Run: headless pygame with SDL's dummy video driver; simulated clock (each Clock.tick advances the game by its frame time, no real sleeping); random seed 0; keys injected as events and as key.get_pressed() state; no mouse input.
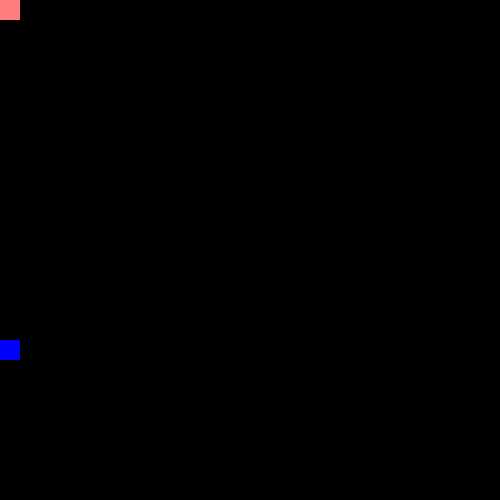
Frame 1 of 4 · flips 1–60 · no input
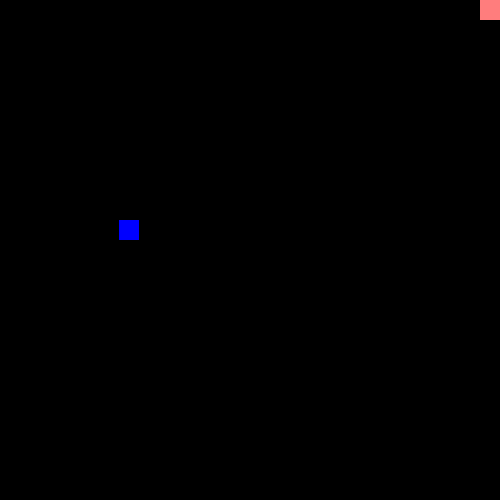
Frame 2 of 4 · flips 61–180 · tapped SPACE, RETURN · held RIGHT (→), D
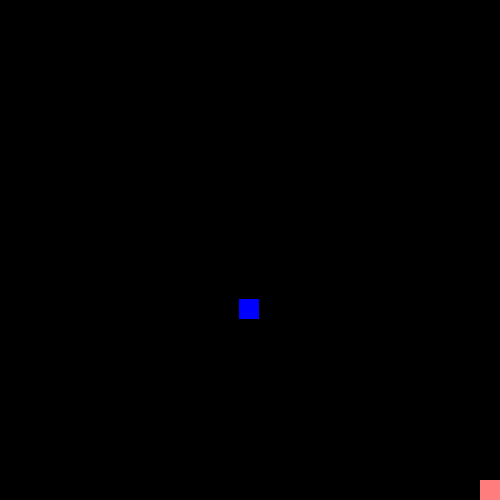
Frame 3 of 4 · flips 181–300 · held DOWN (↓), S
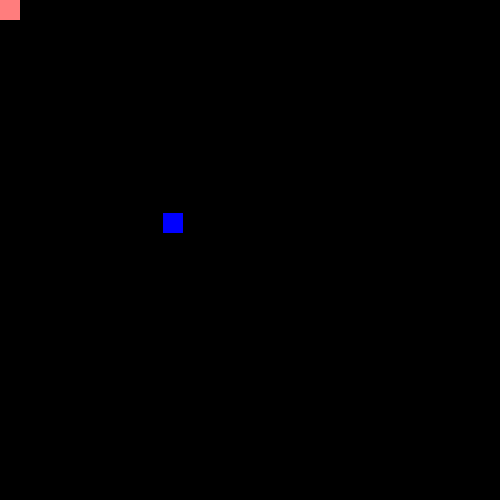
Frame 4 of 4 · flips 301–420 · held LEFT (←), A, UP (↑), W

The pygame program that drew these frames:

import pygame
from pygame.locals import *

import sys
import random

mainClock = pygame.time.Clock()
display_size = (500, 500)

pygame.init()
screen = pygame.display.set_mode(display_size)
pygame.display.set_caption("Testing gud stuff lol")


# Use a frickin class please
class Square(object):
    def __init__(self, x, y, speed, colour):
        self.x = x    # pos_x
        self.y = y    # pos_y
        self.w = 20   # width
        self.h = 20   # height
        self.colour = colour  # I added a colour field so you'll be able to distinguish the entities
        self.killed = False   # We'll use it later lol

        self.speed = speed    # We will have fun
        self.movement = {"UP": False, "DOWN": False, "RIGHT": False, "LEFT": False}  # Advanced technique, using booleans for movement
        self.movement_reset = self.movement.copy() # If you do self.movement_reset = self.movement, they will share their values so
                                                   # use copy() with list or dicts to make sure they are independant

    def collisions(self):
        # Call this function to make sure the square won't go full OOB (Out of Bounds)
        if self.x > display_size[0] - self.w:
            self.x = display_size[0] - self.w
        if self.x < 0:
            self.x = 0
        if self.y > display_size[1] - self.h:
            self.y = display_size[1] - self.h
        if self.y < 0:
            self.y = 0

    def controller(self, input):
        '''
        Here, we are using a dictionary containing booleans fopr controlling the movement of the entity,
        dictionnaries are simple, instead of using a list that can change the order of its items and completly
        messs up our program, dicts give us the useful fonctionnality of giving names to our values, the names are
        called key. Controller takes a parameter "input" that will update the dictionnary and define where to move...
        '''
        self.movement.update(input)

        if self.movement["UP"]:
            self.y -= self.speed
        if self.movement["DOWN"]:
            self.y += self.speed
        if self.movement["LEFT"]:
            self.x -= self.speed
        if self.movement["RIGHT"]:
            self.x += self.speed

        self.movement = self.movement_reset  # Here I reset the dict so it wont keep moving

    def draw(self, display):
        # A good habit is to make the display a parameter
        pygame.draw.rect(display, self.colour, ((self.x, self.y), (self.w, self.h)))


def keyboard_inputs():
    keys = pygame.key.get_pressed()
    movement = {"UP": False, "DOWN": False, "RIGHT": False, "LEFT": False}

    if keys[K_LEFT] or keys[K_a]:
        movement["LEFT"] = True
    if keys[K_RIGHT] or keys[K_d]:
        movement["RIGHT"] = True
    if keys[K_DOWN] or keys[K_s]:
        movement["DOWN"] = True
    if keys[K_UP] or keys[K_w]:
        movement["UP"] = True

    return movement


'''
def reverse_AI():
    # This function reverse the values of the dict
    movement = keyboard_inputs()
    for key in movement.keys():
        movement[key] = not movement[key] # NOT inverts the booleans False => True and True => False
    return movement
'''


def follow_AI(ennemy, player):
    '''
    This function compares the position of an ennemy and a player and tell
    to the ennemy where to move to reach the player
    '''
    movement = {"UP": False, "DOWN": False, "RIGHT": False, "LEFT": False}

    if ennemy.x > player.x:
        movement["LEFT"] = True
    if ennemy.x < player.x:
        movement["RIGHT"] = True
    if ennemy.y > player.y:
        movement["UP"] = True
    if ennemy.y < player.y:
        movement["DOWN"] = True

    return movement



Bob = Square(0, 0, 10, (255, 125, 125)) # Player
Henry = Square(400, 400, 10, (0, 255, 125)) # Enemy1
Michelle = Square(0, 400, 1, (0, 0, 255)) # Enemy2

while True:
    screen.fill((0, 0, 0))

    for event in pygame.event.get():
        if event.type == QUIT:
            pygame.quit()
            sys.exit()

    '''
    # Enemy1
    Henry.controller(reverse_AI())
    Henry.collisions()
    Henry.draw(screen)
    '''

    # Enemy2
    Michelle.controller(follow_AI(Michelle, Bob))
    Michelle.collisions()
    Michelle.draw(screen)

    # Player (Make sure the player is updated the last so the guy who plays always see his player on the top)
    Bob.controller(keyboard_inputs())
    Bob.collisions()
    Bob.draw(screen)
   
    pygame.display.update()
    mainClock.tick(60)
